Run: headless pygame with SDL's dummy video driver; simulated clock (each Clock.tick advances the game by its frame time, no real sleeping); random seed 0; keys injected as events and as key.get_pressed() state; no mouse input; restart key SPACE tapped at the start of phases 3 and 4.
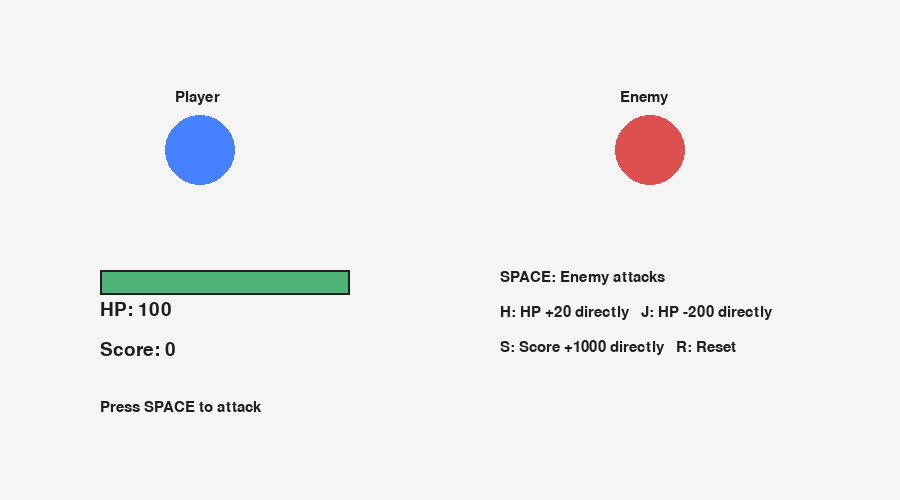
Frame 1 of 4 · flips 1–60 · no input
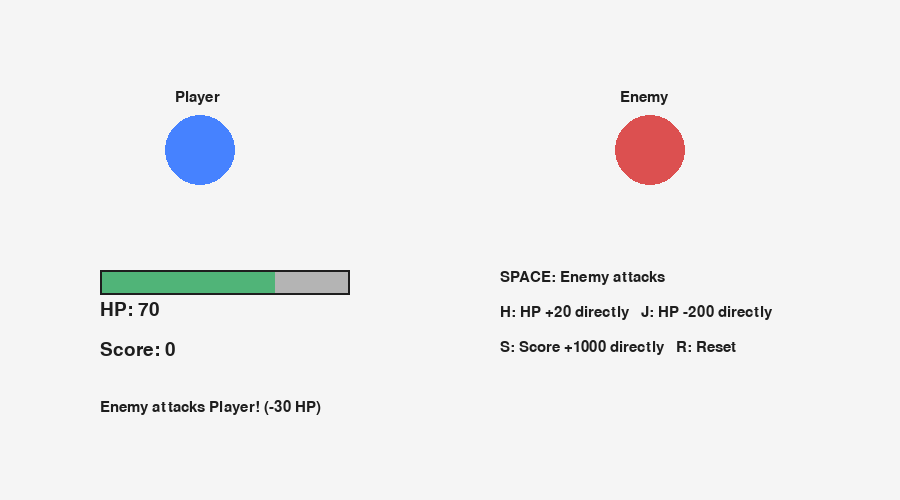
Frame 2 of 4 · flips 61–180 · tapped SPACE, RETURN · held RIGHT (→), D
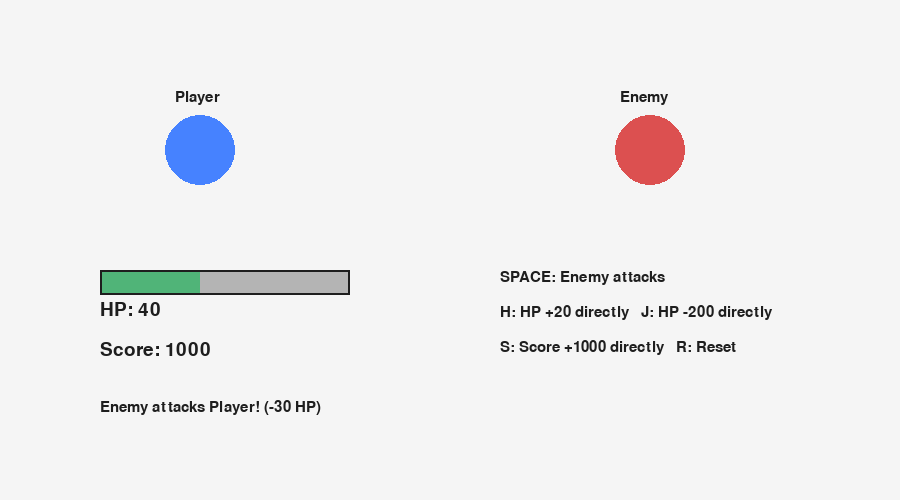
Frame 3 of 4 · flips 181–300 · tapped SPACE · held DOWN (↓), S
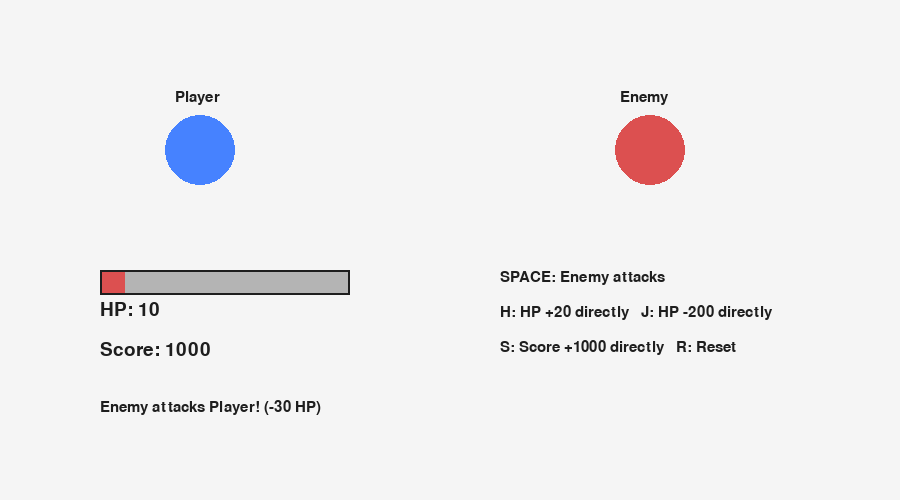
Frame 4 of 4 · flips 301–420 · tapped SPACE · held LEFT (←), A, UP (↑), W

The pygame program that drew these frames:

import pygame
import sys

pygame.init()

WIDTH, HEIGHT = 900, 500
screen = pygame.display.set_mode((WIDTH, HEIGHT))
pygame.display.set_caption("Encapsulation")
clock = pygame.time.Clock()

font = pygame.font.SysFont("arial", 28)
small_font = pygame.font.SysFont("arial", 22)
big_font = pygame.font.SysFont("arial", 40)

WHITE = (245, 245, 245)
BLACK = (30, 30, 30)
BLUE = (70, 130, 255)
RED = (220, 80, 80)
GREEN = (80, 180, 120)
GOLD = (255, 200, 0)
GRAY = (180, 180, 180)

class Player:
    def __init__(self, name):
        self.name = name
        self.__hp = 100  #체력
        self.score = 0 #점수
        self.x = 200
        self.y = 150
        self.radius = 35

    @property
    def hp(self):
        return self.__hp

    @hp.setter
    def hp(self, value):
        self.__hp = max(0, min(100, value))

    def draw(self, surface):
        pygame.draw.circle(surface, BLUE, (self.x, self.y), self.radius)
        name_text = small_font.render(self.name, True, BLACK)
        surface.blit(name_text, (self.x - 25, self.y - 60))



class Enemy:
    def __init__(self, name, damage):
        self.name = name
        self.damage = damage
        self.x = 650
        self.y = 150
        self.radius = 35

    def attack(self, player):
        player.hp = player.hp - self.damage
        return f"{self.name} attacks {player.name}! (-{self.damage} HP)"

    def draw(self, surface):
        pygame.draw.circle(surface, RED, (self.x, self.y), self.radius)
        name_text = small_font.render(self.name, True, BLACK)
        surface.blit(name_text, (self.x - 30, self.y - 60))

def draw_bar(surface, x, y, value, max_value, width, height, color):
    pygame.draw.rect(surface, GRAY, (x, y, width, height))
    ratio = max(0, value) / max_value if max_value > 0 else 0
    pygame.draw.rect(surface, color, (x, y, int(width * ratio), height))
    pygame.draw.rect(surface, BLACK, (x, y, width, height), 2)

def reset_game():
    return Player("Player"), Enemy("Enemy", 30), "Press SPACE to attack"

player, enemy, message = reset_game()
running = True
while running:
    clock.tick(60)
    for event in pygame.event.get():
        if event.type == pygame.QUIT:
            running = False

        if event.type == pygame.KEYDOWN:
            if event.key == pygame.K_SPACE:
                message = enemy.attack(player)
            elif event.key == pygame.K_h:
                player.hp += 20 # 직접 접근 (문제)
                message = "Someone changed Player's HP directly: +20"
            elif event.key == pygame.K_j:
                player.hp -= 200 # 직접 접근 (문제)
                message = "Someone changed Player's HP directly: -200"
            elif event.key == pygame.K_s:
                player.score += 1000 # 직접 접근 (문제)
                message = "Someone changed Player's score directly: +1000"
            elif event.key == pygame.K_r:
                player, enemy, message = reset_game()

    screen.fill(WHITE)

    player.draw(screen)
    enemy.draw(screen)

    hp_text = font.render(f"HP: {player.hp}", True, BLACK)
    score_text = font.render(f"Score: {player.score}", True, BLACK)
    screen.blit(hp_text, (100, 300))
    screen.blit(score_text, (100, 340))

    draw_bar(screen, 100, 270, player.hp, 100, 250, 25, GREEN if player.hp > 30 else RED)
    message_text = small_font.render(message, True, BLACK)
    screen.blit(message_text, (100, 400))

    guide1 = small_font.render("SPACE: Enemy attacks", True, BLACK)
    guide2 = small_font.render("H: HP +20 directly   J: HP -200 directly", True, BLACK)
    guide3 = small_font.render("S: Score +1000 directly   R: Reset", True, BLACK)

    screen.blit(guide1, (500, 270))
    screen.blit(guide2, (500, 305))
    screen.blit(guide3, (500, 340))

    pygame.display.flip()

pygame.quit()
sys.exit()
